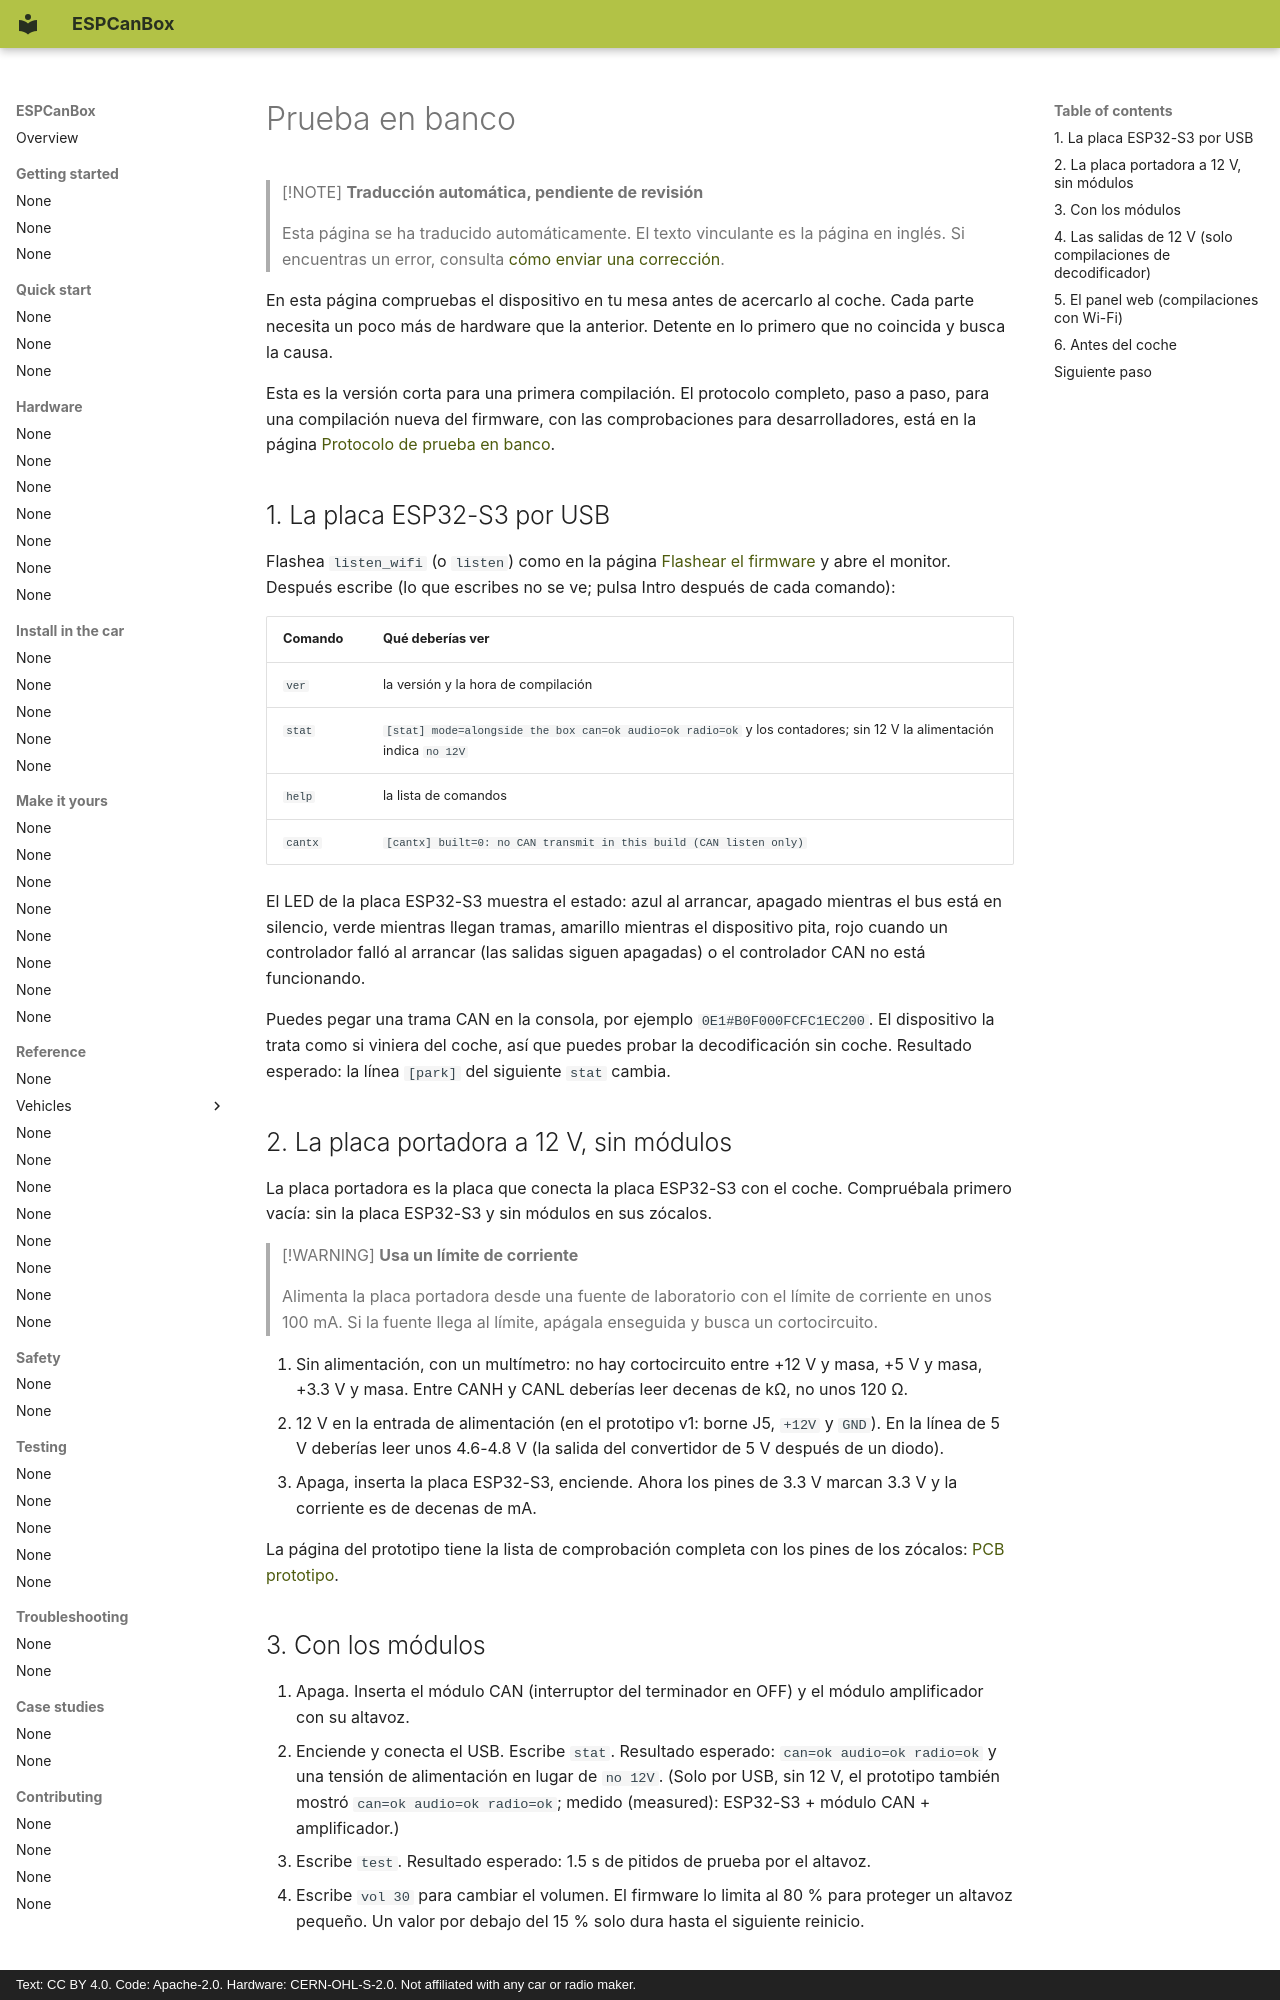

repository: grabowski98/ESPCanBox · page: es/quick-start/bench-test/index.html · generator: mkdocs · copyright: Text: CC BY 4.0. Code: Apache-2.0. Hardware: CERN-OHL-S-2.0. Not affiliated with any car or radio maker.

# Prueba en banco

> [!NOTE]
> **Traducción automática, pendiente de revisión**
>
> Esta página se ha traducido automáticamente. El texto vinculante es la página en inglés.
> Si encuentras un error, consulta [cómo enviar una corrección](../../en/contributing/translations.md#send-your-work).

En esta página compruebas el dispositivo en tu mesa antes de acercarlo al coche. Cada parte
necesita un poco más de hardware que la anterior. Detente en lo primero que no coincida y busca la
causa.

Esta es la versión corta para una primera compilación. El protocolo completo, paso a paso, para
una compilación nueva del firmware, con las comprobaciones para desarrolladores, está en la página
[Protocolo de prueba en banco](../../en/testing/bench-test-protocol.md).

## 1. La placa ESP32-S3 por USB {#1-the-esp32-s3-board-on-usb}

Flashea `listen_wifi` (o `listen`) como en la página [Flashear el firmware](flash.md) y abre el
monitor. Después escribe (lo que escribes no se ve; pulsa Intro después de cada comando):

| Comando | Qué deberías ver |
|---|---|
| `ver` | la versión y la hora de compilación |
| `stat` | `[stat] mode=alongside the box can=ok audio=ok radio=ok` y los contadores; sin 12 V la alimentación indica `no 12V` |
| `help` | la lista de comandos |
| `cantx` | `[cantx] built=0: no CAN transmit in this build (CAN listen only)` |

El LED de la placa ESP32-S3 muestra el estado: azul al arrancar, apagado mientras el bus está en
silencio, verde mientras llegan tramas, amarillo mientras el dispositivo pita, rojo cuando un
controlador falló al arrancar (las salidas siguen apagadas) o el controlador CAN no está
funcionando.

Puedes pegar una trama CAN en la consola, por ejemplo `0E1#B0F000FCFC1EC200`. El dispositivo la
trata como si viniera del coche, así que puedes probar la decodificación sin coche. Resultado
esperado: la línea `[park]` del siguiente `stat` cambia.

## 2. La placa portadora a 12 V, sin módulos {#2-the-carrier-board-on-12-v-without-modules}

La placa portadora es la placa que conecta la placa ESP32-S3 con el coche. Compruébala primero
vacía: sin la placa ESP32-S3 y sin módulos en sus zócalos.

> [!WARNING]
> **Usa un límite de corriente**
>
> Alimenta la placa portadora desde una fuente de laboratorio con el límite de corriente en unos
> 100 mA. Si la fuente llega al límite, apágala enseguida y busca un cortocircuito.

1. Sin alimentación, con un multímetro: no hay cortocircuito entre +12 V y masa, +5 V y masa,
   +3.3 V y masa. Entre CANH y CANL deberías leer decenas de kΩ, no unos 120 Ω.
2. 12 V en la entrada de alimentación (en el prototipo v1: borne J5, `+12V` y `GND`). En la línea
   de 5 V deberías leer unos 4.6-4.8 V (la salida del convertidor de 5 V después de un diodo).
3. Apaga, inserta la placa ESP32-S3, enciende. Ahora los pines de 3.3 V marcan 3.3 V y la
   corriente es de decenas de mA.

La página del prototipo tiene la lista de comprobación completa con los pines de los zócalos:
[PCB prototipo](../../en/hardware/prototype-pcb.md).

## 3. Con los módulos {#3-with-the-modules}

1. Apaga. Inserta el módulo CAN (interruptor del terminador en OFF) y el módulo amplificador con
   su altavoz.
2. Enciende y conecta el USB. Escribe `stat`. Resultado esperado: `can=ok audio=ok radio=ok` y una
   tensión de alimentación en lugar de `no 12V`. (Solo por USB, sin 12 V, el prototipo también
   mostró `can=ok audio=ok radio=ok`; medido (measured): ESP32-S3 + módulo CAN + amplificador.)
3. Escribe `test`. Resultado esperado: 1.5 s de pitidos de prueba por el altavoz.
4. Escribe `vol 30` para cambiar el volumen. El firmware lo limita al 80 % para proteger un
   altavoz pequeño. Un valor por debajo del 15 % solo dura hasta el siguiente reinicio.
